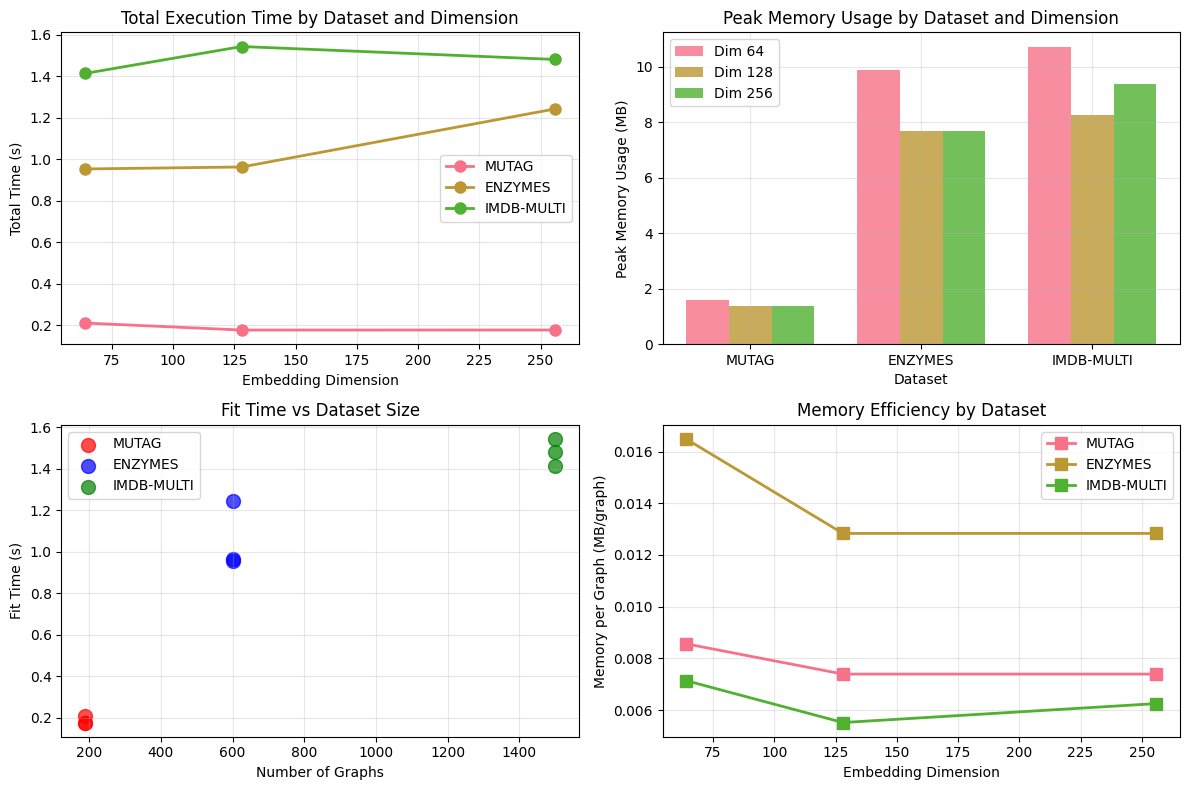
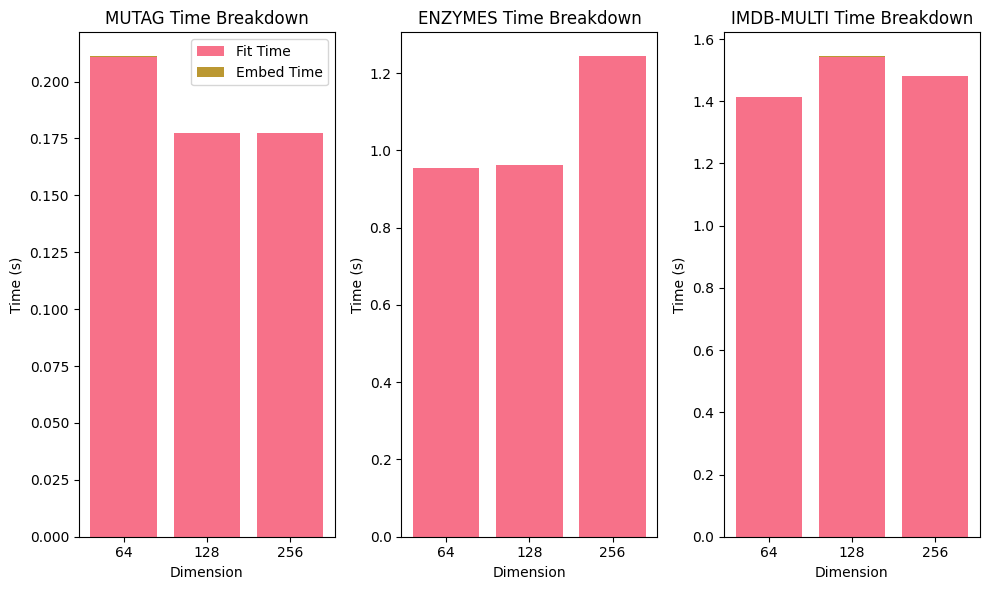
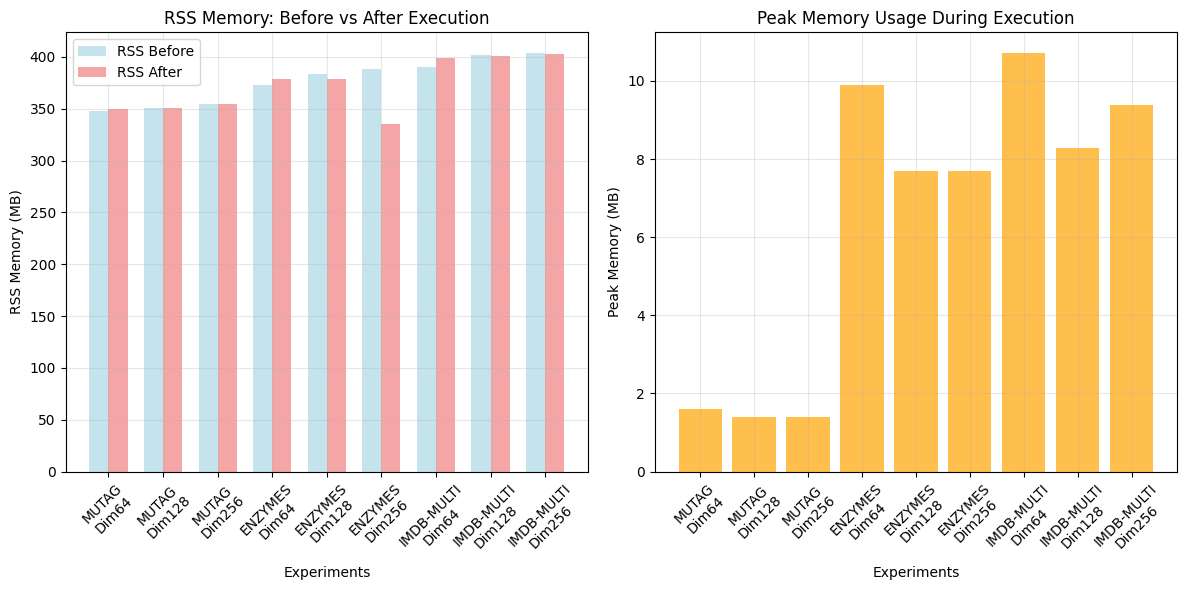
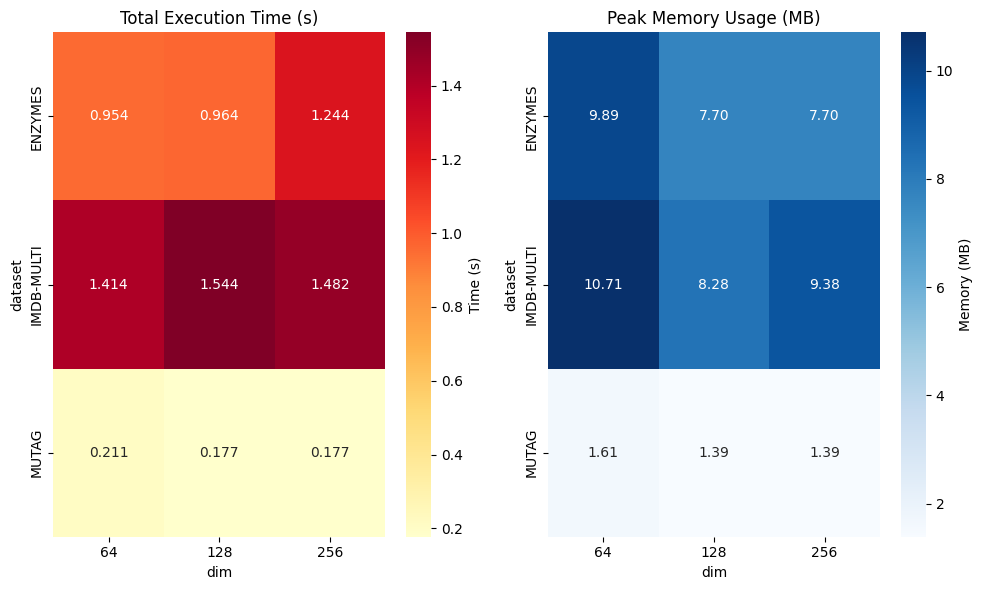

These figures' Python source, in order:
import pandas as pd
import matplotlib.pyplot as plt
import seaborn as sns
import numpy as np
import os

# Create plots directory if it doesn't exist
os.makedirs('./plots', exist_ok=True)

# Data from the CSV
data = {
    'dataset': ['MUTAG', 'MUTAG', 'MUTAG', 'ENZYMES', 'ENZYMES', 'ENZYMES', 'IMDB-MULTI', 'IMDB-MULTI', 'IMDB-MULTI'],
    'method': ['Graph2Vec'] * 9,
    'dim': [64, 128, 256, 64, 128, 256, 64, 128, 256],
    'n_graphs': [188, 188, 188, 600, 600, 600, 1500, 1500, 1500],
    'fit_time_s': [0.211, 0.1772, 0.1774, 0.9536, 0.9631, 1.2432, 1.4137, 1.5435, 1.481],
    'embed_time_s': [0.0001, 0.0001, 0.0001, 0.0003, 0.0003, 0.0003, 0.0008, 0.0008, 0.0008],
    'total_time_s': [0.2111, 0.1773, 0.1775, 0.9539, 0.9635, 1.2435, 1.4144, 1.5443, 1.4818],
    'rss_before_mb': [347.5, 350.48, 354.56, 373.12, 383.89, 388.58, 389.89, 401.61, 403.56],
    'rss_after_mb': [350.2, 350.89, 354.86, 378.89, 378.56, 335.61, 399.25, 401.09, 403.03],
    'peak_tracemalloc_mb': [1.61, 1.39, 1.39, 9.89, 7.7, 7.7, 10.71, 8.28, 9.38]
}

df = pd.DataFrame(data)

# Set style
plt.style.use('default')
sns.set_palette("husl")

# 1. Execution Time by Dataset and Dimension
plt.figure(figsize=(12, 8))

plt.subplot(2, 2, 1)
for dataset in df['dataset'].unique():
    dataset_data = df[df['dataset'] == dataset]
    plt.plot(dataset_data['dim'], dataset_data['total_time_s'], 
             marker='o', linewidth=2, markersize=8, label=dataset)
plt.xlabel('Embedding Dimension')
plt.ylabel('Total Time (s)')
plt.title('Total Execution Time by Dataset and Dimension')
plt.legend()
plt.grid(True, alpha=0.3)

# 2. Memory Usage Comparison
plt.subplot(2, 2, 2)
bar_width = 0.25
x_pos = np.arange(len(df['dataset'].unique()))
datasets = df['dataset'].unique()

for i, dim in enumerate([64, 128, 256]):
    dim_data = df[df['dim'] == dim]['peak_tracemalloc_mb']
    plt.bar(x_pos + i * bar_width, dim_data, bar_width, 
            label=f'Dim {dim}', alpha=0.8)

plt.xlabel('Dataset')
plt.ylabel('Peak Memory Usage (MB)')
plt.title('Peak Memory Usage by Dataset and Dimension')
plt.xticks(x_pos + bar_width, datasets)
plt.legend()
plt.grid(True, alpha=0.3)

# 3. Fit Time vs Number of Graphs
plt.subplot(2, 2, 3)
colors = {'MUTAG': 'red', 'ENZYMES': 'blue', 'IMDB-MULTI': 'green'}
for dataset in df['dataset'].unique():
    dataset_data = df[df['dataset'] == dataset]
    plt.scatter(dataset_data['n_graphs'], dataset_data['fit_time_s'], 
                c=colors[dataset], s=100, label=dataset, alpha=0.7)
plt.xlabel('Number of Graphs')
plt.ylabel('Fit Time (s)')
plt.title('Fit Time vs Dataset Size')
plt.legend()
plt.grid(True, alpha=0.3)

# 4. Memory Efficiency (Peak Memory / Number of Graphs)
plt.subplot(2, 2, 4)
df['memory_efficiency'] = df['peak_tracemalloc_mb'] / df['n_graphs']
for dataset in df['dataset'].unique():
    dataset_data = df[df['dataset'] == dataset]
    plt.plot(dataset_data['dim'], dataset_data['memory_efficiency'], 
             marker='s', linewidth=2, markersize=8, label=dataset)
plt.xlabel('Embedding Dimension')
plt.ylabel('Memory per Graph (MB/graph)')
plt.title('Memory Efficiency by Dataset')
plt.legend()
plt.grid(True, alpha=0.3)

plt.tight_layout()
plt.savefig('./plots/performance_analysis_grid.png', dpi=300, bbox_inches='tight')
plt.close()

# 5. Detailed Time Breakdown
plt.figure(figsize=(10, 6))
time_metrics = ['fit_time_s', 'embed_time_s']
datasets = df['dataset'].unique()

for i, dataset in enumerate(datasets):
    plt.subplot(1, 3, i+1)
    dataset_data = df[df['dataset'] == dataset]
    
    bottom = np.zeros(len(dataset_data))
    for j, metric in enumerate(time_metrics):
        plt.bar(range(len(dataset_data)), dataset_data[metric], 
                bottom=bottom, label=metric.replace('_s', '').replace('_', ' ').title())
        bottom += dataset_data[metric]
    
    plt.title(f'{dataset} Time Breakdown')
    plt.xlabel('Dimension')
    plt.ylabel('Time (s)')
    plt.xticks(range(len(dataset_data)), dataset_data['dim'])
    if i == 0:
        plt.legend()

plt.tight_layout()
plt.savefig('./plots/time_breakdown_by_dataset.png', dpi=300, bbox_inches='tight')
plt.close()

# 6. RSS Memory Analysis
plt.figure(figsize=(12, 6))

plt.subplot(1, 2, 1)
x_pos = np.arange(len(df))
bar_width = 0.35

plt.bar(x_pos - bar_width/2, df['rss_before_mb'], bar_width, 
        label='RSS Before', alpha=0.7, color='lightblue')
plt.bar(x_pos + bar_width/2, df['rss_after_mb'], bar_width, 
        label='RSS After', alpha=0.7, color='lightcoral')

plt.xlabel('Experiments')
plt.ylabel('RSS Memory (MB)')
plt.title('RSS Memory: Before vs After Execution')
plt.legend()
plt.xticks(x_pos, [f"{row['dataset']}\nDim{row['dim']}" for _, row in df.iterrows()], 
           rotation=45)
plt.grid(True, alpha=0.3)

plt.subplot(1, 2, 2)
plt.bar(range(len(df)), df['peak_tracemalloc_mb'], 
        color='orange', alpha=0.7)
plt.xlabel('Experiments')
plt.ylabel('Peak Memory (MB)')
plt.title('Peak Memory Usage During Execution')
plt.xticks(range(len(df)), [f"{row['dataset']}\nDim{row['dim']}" for _, row in df.iterrows()], 
           rotation=45)
plt.grid(True, alpha=0.3)

plt.tight_layout()
plt.savefig('./plots/memory_analysis.png', dpi=300, bbox_inches='tight')
plt.close()

# 7. Performance Heatmap
plt.figure(figsize=(10, 6))

# Create pivot tables for heatmaps
time_pivot = df.pivot(index='dataset', columns='dim', values='total_time_s')
memory_pivot = df.pivot(index='dataset', columns='dim', values='peak_tracemalloc_mb')

plt.subplot(1, 2, 1)
sns.heatmap(time_pivot, annot=True, fmt='.3f', cmap='YlOrRd', cbar_kws={'label': 'Time (s)'})
plt.title('Total Execution Time (s)')

plt.subplot(1, 2, 2)
sns.heatmap(memory_pivot, annot=True, fmt='.2f', cmap='Blues', cbar_kws={'label': 'Memory (MB)'})
plt.title('Peak Memory Usage (MB)')

plt.tight_layout()
plt.savefig('./plots/performance_heatmaps.png', dpi=300, bbox_inches='tight')
plt.close()

print("All plots have been saved to the './plots/' directory:")
print("1. performance_analysis_grid.png - Comprehensive overview")
print("2. time_breakdown_by_dataset.png - Detailed time analysis")
print("3. memory_analysis.png - RSS and peak memory usage")
print("4. performance_heatmaps.png - Heatmap visualization")
